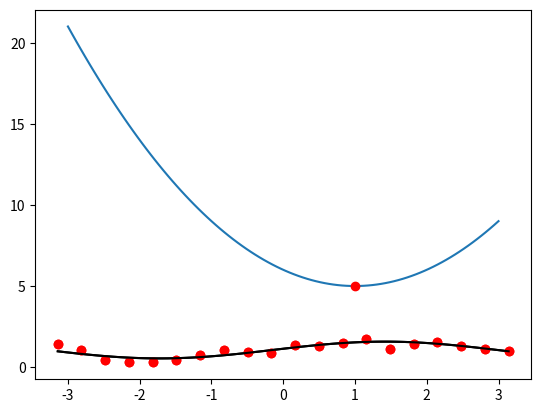

Python code for this plot: (Note: this script raises an exception after producing the figure.)
# curvefit.py  Curve fitting

import numpy as np
from scipy import optimize, stats
from matplotlib import pyplot as plt

# 1. minimize a function of one variable

# make a function to minimize
minfn = lambda x : 5 + (x-1) ** 2

# find the input value that minimizes it
res = optimize.minimize_scalar(minfn, bounds=(-10,10))
print(res)

# show results
xx = np.linspace(-3,3,100)
plt.plot(xx,minfn(xx))
plt.plot(res.x,res.fun,'ro')
plt.show()


# 2. minimize a function of two variables

# make a function to minimize
minfn = lambda p : (p[0]-1)**2 + (p[1]-2)**2

# minimize it
res = optimize.minimize(minfn, x0=(0,0), method='Nelder-Mead')
print(res)


# 3. least-squares curve fitting

# make some data to fit
dx = np.linspace(-np.pi,np.pi,20);
dy = 1 + 0.5*np.sin(dx) + np.random.normal(size=dx.shape, scale=0.2)

# make the fitting function
fitfn = lambda x, a, b, c : a + b*np.sin(x-c)

# make the error function (sum-of-squares)
# (see steps1.py for a step-by-step construction of this function)
errfn = lambda p : ( ( fitfn(dx,p[0],p[1],p[2]) - dy ) ** 2 ).sum()

# minimize the error function
res = optimize.minimize(errfn, x0=(0,1,0), method='Nelder-Mead')
print(f'fit: y = ({res.x[0]:.2f}) + ({res.x[1]:.2f}) * sin( x - ({res.x[2]:.2f}) )')

# plot data and fitted function
plt.plot(dx,dy,'ro');
xx = np.linspace(-np.pi,np.pi,100)
plt.plot(xx,fitfn(xx,res.x[0],res.x[1],res.x[2]),'k-')
plt.show()

# alternative: we can also use optimize.curve_fit(), which fits a nonlinear
# function using sum-of-squares error
phat, _ = optimize.curve_fit(fitfn, dx, dy, p0=(0,1,0))
plt.plot(dx,dy,'ro');
plt.plot(xx,fitfn(xx,phat[0],phat[1],phat[2]),'k-')
plt.show()


# % 4. improve the fit by making several tries with different inital guesses

# we'll use the data, fitting function, and error function from the previous section

# make several fits
errmin = np.inf
pmin = []
for i in range(20):
    
    # make a fit from a random starting point
    pinit = ( 2*np.random.randn(1), 2*np.random.rand(1), -np.pi + 2*np.pi*np.random.rand(1) )
    res = optimize.minimize(errfn, x0=pinit, method='Nelder-Mead')
    
    # compare error to best so far
    err = errfn(res.x)
    if err < errmin:
        pmin = res.x
        errmin = err

# report results of fit
print(f'fit: y = ({pmin[0]:.2f}) + ({pmin[1]:.2f}) * sin( x - ({pmin[2]:.2f}) )')

# plot data and fitted function
plt.plot(dx,dy,'ro');
xx = np.linspace(-np.pi,np.pi,100)
plt.plot(xx,fitfn(xx,pmin[0],pmin[1],pmin[2]),'k-')
plt.show()


# 5. maximum-likelihood parameter estimation

# make some data to fit
d = np.random.normal(size=20, loc=5.0, scale=2.0)

# make the error function
# errfn = lambda p : -stats.norm.pdf(d, loc=p[0], scale=p[1]).prod()
errfn = lambda p : -np.log( stats.norm.pdf(d, loc=p[0], scale=p[1]) ).sum()
# - scipy.stats.norm.pdf(x, loc=mu, scale=sigma) is the probability density
#   of a sample with value x from a normal distribution with mean mu
#   and standard deviation sigma

# minimize the error function
res = optimize.minimize(errfn, x0=(4,1), method='Nelder-Mead')

# report results of fit
print(f'fit: mu = {res.x[0]:.2f}, sigma = {res.x[1]:.2f}')

# compare to closed-form expressions
d.mean()
d.std()


# 6. maximum-likelihood curve fitting

# make some psychometric data to fit
stimlev = np.array([ 0.05, 0.10, 0.15, 0.20, 0.25, 0.30, 0.35, 0.40, 0.45, 0.50 ])
ntrials = np.array([   20,   20,   20,   20,   20,   20,   20,   20,   20,   20 ])
ncorrect = np.array([  10,   11,   10,   12,   14,   15,   14,   18,   19,   20 ])

# make the fitting function
# - stats.norm.cdf(x,loc,scale) is a function of x that increases smoothly
#   from 0 to 1. loc shifts it left or right, and scale makes it
#   steeper or shallower.
fitfn = lambda x, p : 0.5 + 0.5*stats.norm.cdf(x,loc=p[0],scale=p[1])

# make the error function (negative log likelihood)
# (see steps2.py for a step-by-step construction of this function)
# - stats.binom.pmf(k, n, p) is the probability of having k successes
#   out of n independent trials, when the probability of each success is p
errfn = lambda p : -np.log( stats.binom.pmf(ncorrect,ntrials,fitfn(stimlev,p)) ).sum()

# minimize the error function
res = optimize.minimize(errfn, x0=(0.5,1), method='Nelder-Mead')

# report results of fit
print(f'fit: p = 0.5 + 0.5*stats.norm.cdf(x, {res.x[0]:.2f}, {res.x[1]:.2f})')
print(f'75% threshold: {res.x[0]:.2f}')

# plot data and fitted function
plt.plot(stimlev,ncorrect/ntrials,'ro')
xx = np.linspace(0,0.6,100)
plt.plot(xx,fitfn(xx,res.x))
plt.xlabel('stimulus level')
plt.ylabel('proportion correct')
plt.show()
